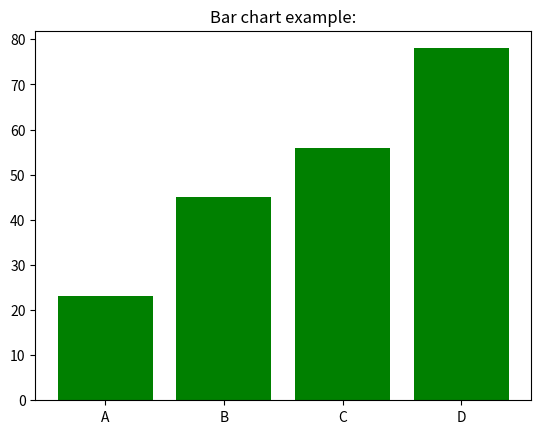

The matplotlib source for this figure:
import matplotlib.pyplot as plt
#2.Bar Chart
categories=['A','B','C','D']
values=[23,45,56,78]
plt.bar(categories,values,color='green')
plt.title("Bar chart example:")
plt.show()